Labelled photos from "skeletal_output", an image-classification folder in Eva13-sys/smart_mirror. The possible labels are: downward dog pose, goddess pose, plank pose, tree pose, warrior 2 pose.

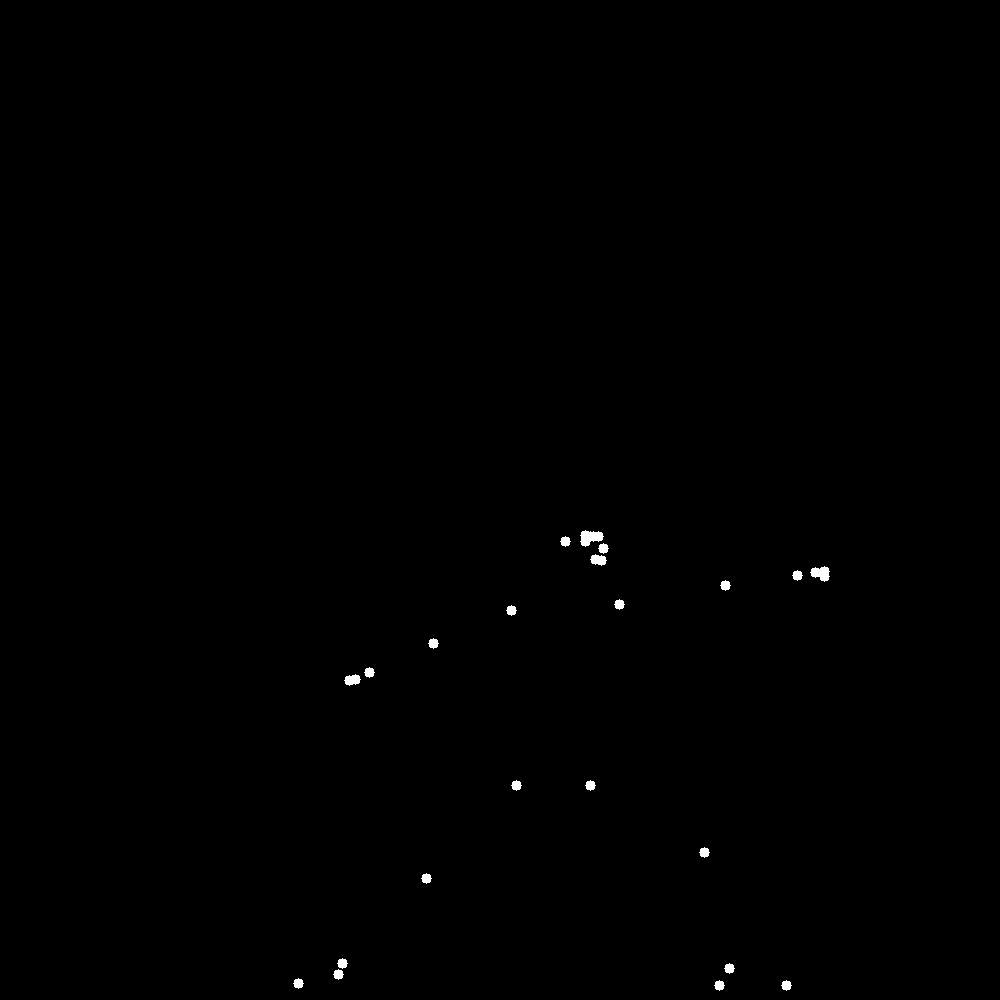
Label: warrior 2 pose

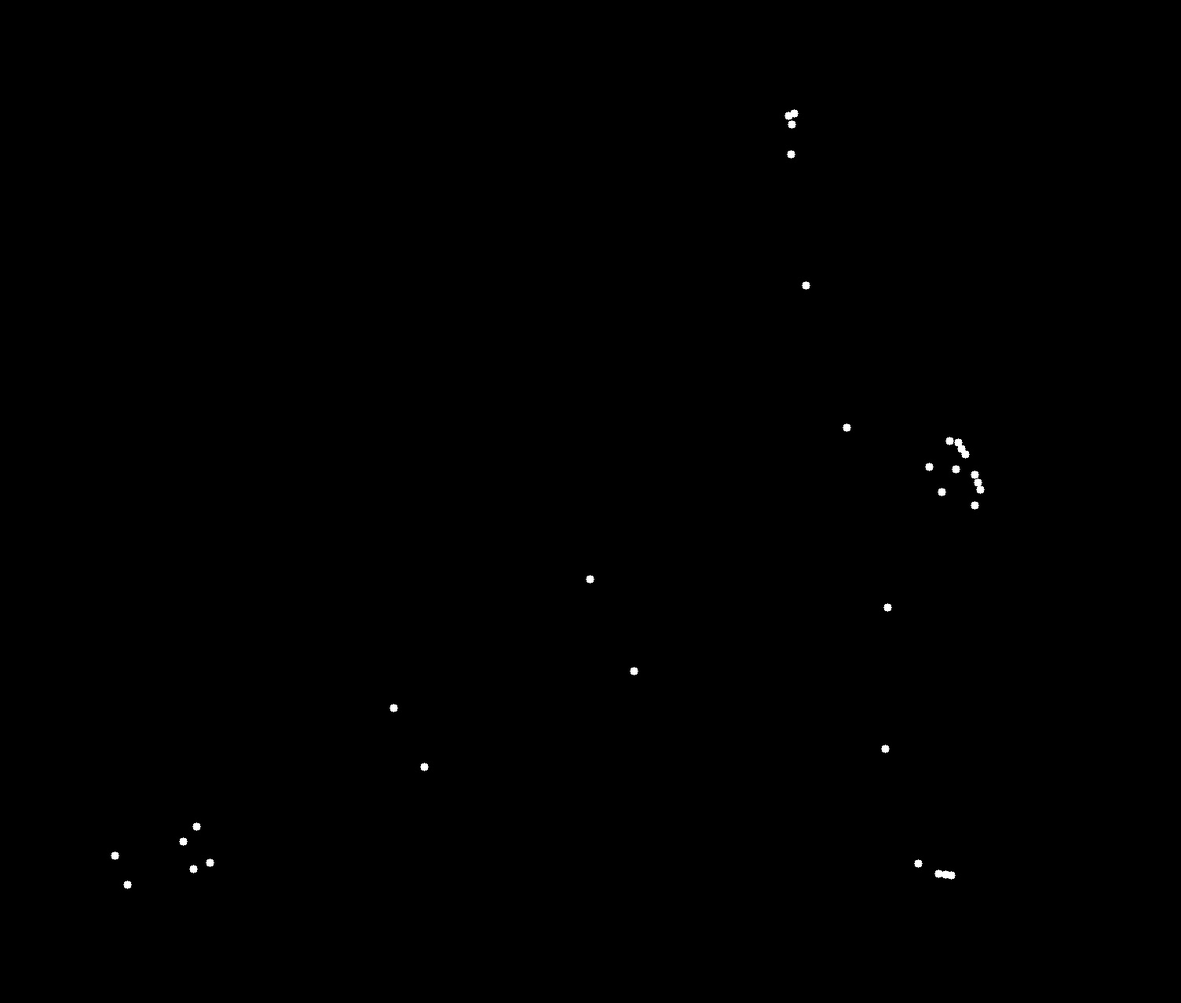
Label: plank pose

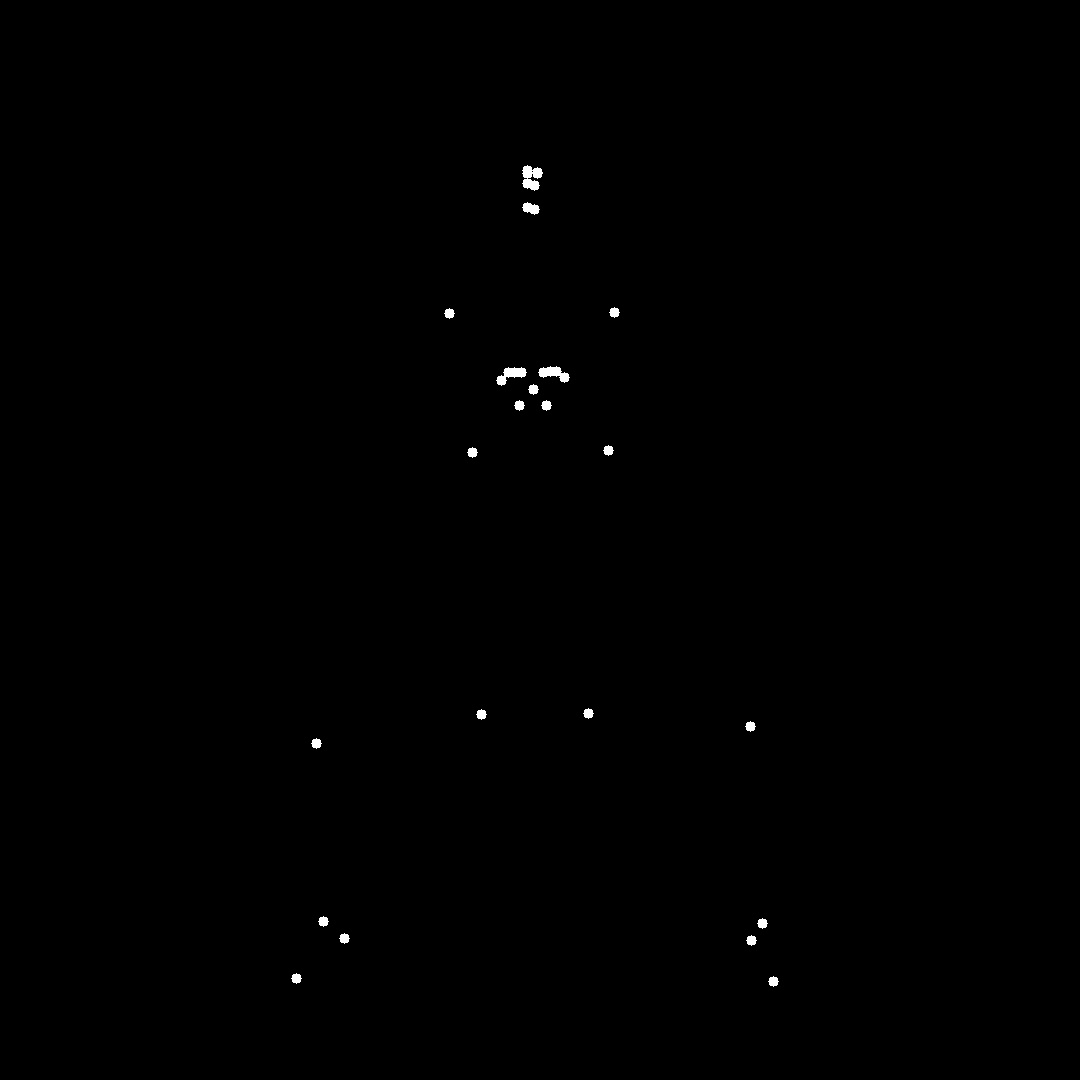
Label: goddess pose

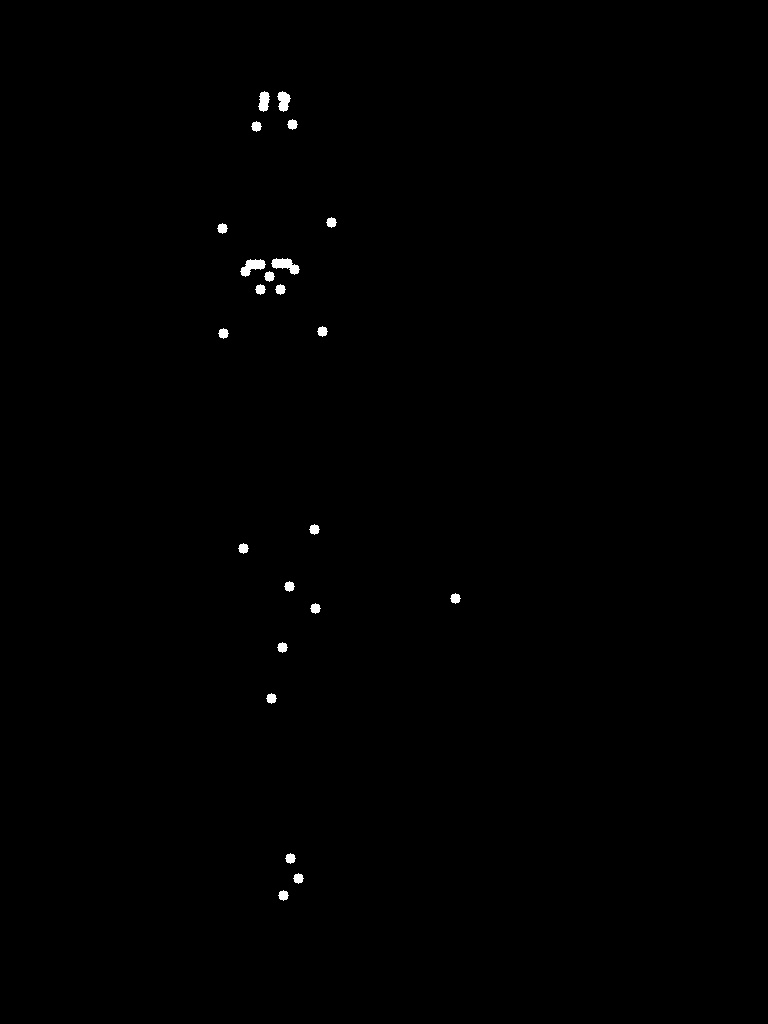
Label: tree pose

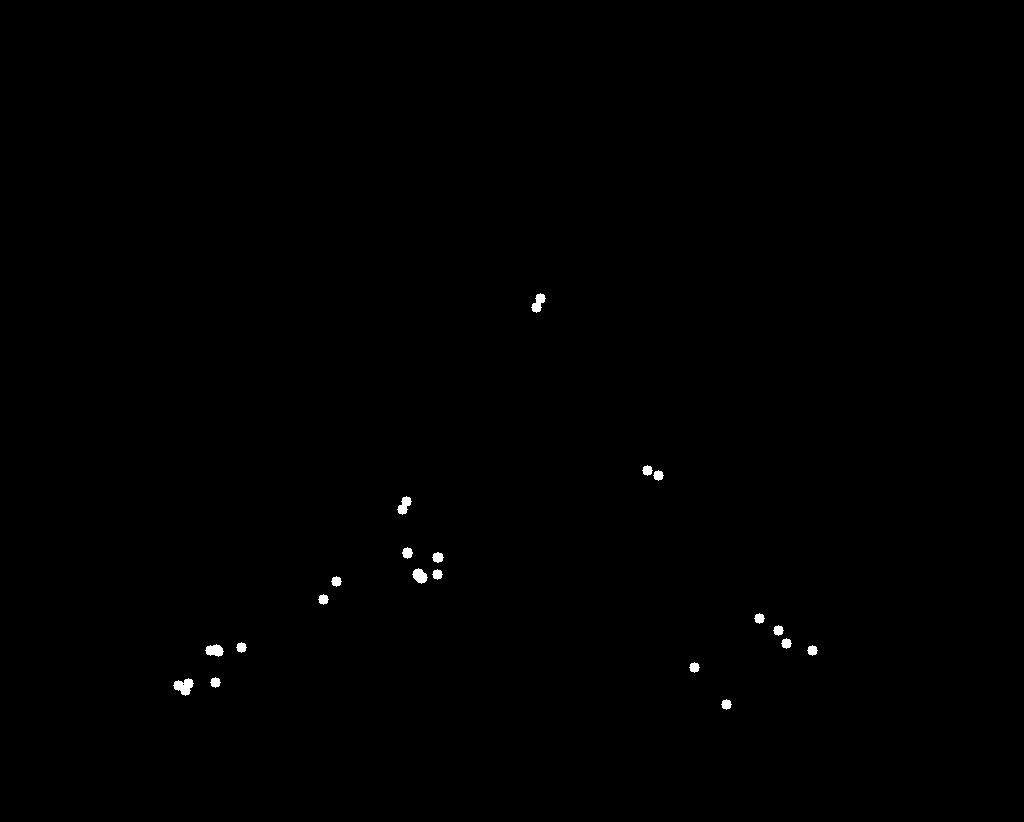
Label: downward dog pose

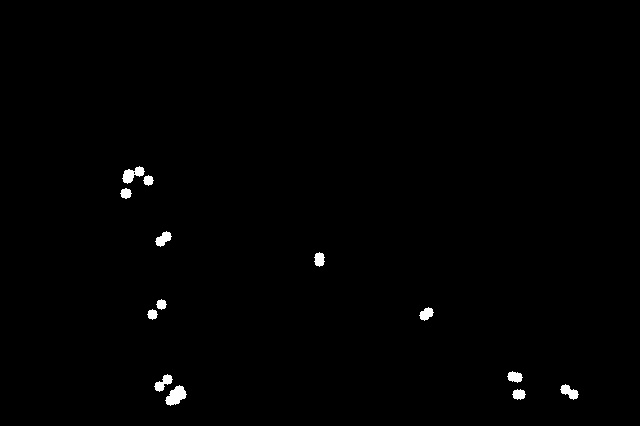
Label: plank pose
